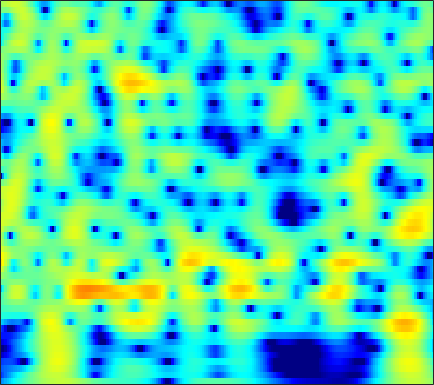

Values plotted in this chart, from the file beside it:
-10.739, -9.9231, -8.876, -7.8861, -7.187, -6.3062, -5.4814, -4.899, -4.1637, -3.4725, -2.8234, -2.3614, -1.7732, -1.2182, -0.82432, -0.32557, 0.14715, 0.48229, 0.90185, 1.2895, 1.6446, 1.8871, 2.1749, 2.4159
-14.25, -13.09, -11.65, -10.34, -9.417, -8.27, -7.199, -6.44, -5.477, -4.563, -3.694, -3.07, -2.274, -1.52, -0.9834, -0.3088, 0.3184, 0.7533, 1.283, 1.752, 2.156, 2.413, 2.693, 2.895
-12.77, -12.38, -11.88, -11.42, -11.09, -10.68, -10.26, -9.925, -9.388, -8.697, -7.816, -7.033, -5.859, -4.609, -3.655, -2.412, -1.238, -0.4202, 0.5734, 1.446, 2.193, 2.668, 3.188, 3.574
-14.08, -13.75, -13.41, -13.22, -13.21, -13.42, -14.03, -14.86, -16.74, -20.37, -28.9, -26.65, -17.06, -11.83, -9.012, -6.063, -3.716, -2.242, -0.5779, 0.8011, 1.934, 2.64, 3.405, 3.982
-19.48, -18.47, -17.09, -15.75, -14.82, -13.71, -12.77, -12.15, -11.41, -10.68, -9.851, -9.118, -7.945, -6.575, -5.467, -3.96, -2.493, -1.454, -0.1812, 0.9461, 1.917, 2.539, 3.229, 3.758
-27.09, -23.82, -20.44, -17.78, -16.09, -14.16, -12.52, -11.41, -10.04, -8.771, -7.544, -6.639, -5.448, -4.278, -3.417, -2.3, -1.231, -0.4662, 0.4865, 1.35, 2.11, 2.603, 3.15, 3.569
-18.46, -17.78, -16.73, -15.54, -14.59, -13.33, -12.09, -11.17, -9.904, -8.636, -7.371, -6.433, -5.193, -3.991, -3.118, -1.998, -0.9415, -0.1963, 0.7213, 1.54, 2.251, 2.707, 3.207, 3.578
-15.65, -15.7, -15.72, -15.57, -15.32, -14.76, -13.86, -13.02, -11.74, -10.37, -8.966, -7.91, -6.502, -5.093, -4.045, -2.671, -1.357, -0.4341, 0.6894, 1.669, 2.486, 2.99, 3.514, 3.871
-13.7, -15.02, -17.6, -21.94, -26.98, -26.42, -20.48, -17.61, -15.12, -13.65, -12.71, -12.03, -10.72, -8.769, -7.007, -4.609, -2.395, -0.929, 0.7421, 2.1, 3.156, 3.761, 4.323, 4.617
-7.437, -8.13, -9.307, -10.45, -11.04, -11.35, -11.16, -10.82, -10.68, -11.32, -13.02, -15.17, -17.59, -13.57, -9.582, -5.377, -2.249, -0.4171, 1.5, 2.947, 4.014, 4.585, 5.055, 5.191
-3.936, -4.074, -4.261, -4.363, -4.438, -4.535, -4.54, -4.53, -4.606, -4.68, -4.617, -4.454, -4.05, -3.362, -2.66, -1.52, -0.3289, 0.5202, 1.539, 2.389, 3.047, 3.404, 3.692, 3.754
-3.041, -2.81, -2.497, -2.245, -2.122, -1.965, -1.842, -1.811, -1.775, -1.686, -1.575, -1.512, -1.404, -1.204, -0.9596, -0.5813, -0.1806, 0.1251, 0.5589, 0.9951, 1.374, 1.592, 1.791, 1.891
-2.21, -1.729, -1.115, -0.6347, -0.2878, 0.07853, 0.2998, 0.3898, 0.4449, 0.3595, 0.08813, -0.1886, -0.5668, -0.9312, -1.185, -1.394, -1.376, -1.197, -0.8225, -0.3965, -0.03007, 0.1827, 0.3503, 0.3941
-3.08, -1.929, -0.3861, 0.9357, 1.768, 2.611, 3.121, 3.319, 3.3, 2.875, 2.1, 1.308, -0.1614, -2.292, -4.348, -7.165, -7.619, -5.94, -3.384, -1.548, -0.4632, -0.06247, -0.06116, -0.734
-7.837, -4.563, -1.69, 0.3381, 1.467, 2.469, 3.043, 3.252, 3.165, 2.787, 2.163, 1.408, -0.02915, -1.875, -3.459, -5.426, -5.813, -4.746, -2.885, -1.373, -0.3732, 0.0003372, -0.01934, -0.5727
-1.192, -1.071, -0.7361, -0.2705, 0.001229, 0.2359, 0.4031, 0.4356, 0.4202, 0.3481, 0.07862, -0.2212, -0.6231, -1.01, -1.306, -1.621, -1.647, -1.516, -1.26, -0.9297, -0.5547, -0.3307, -0.136, -0.02594
1.222, 0.7012, 0.06702, -0.5889, -1.08, -1.528, -1.746, -1.77, -1.587, -1.414, -1.304, -1.186, -1.088, -1.132, -1.173, -1.148, -1.098, -1.035, -0.8463, -0.5419, -0.2343, 0.01187, 0.3563, 0.6546
3.695, 2.595, 0.7524, -1.673, -3.682, -6.321, -7.256, -6.196, -4.194, -2.682, -1.607, -1.07, -0.821, -0.9538, -1.135, -1.429, -1.732, -1.81, -1.489, -0.8328, -0.1085, 0.433, 1.101, 1.599
6.398, 5.227, 3.246, 0.8423, -1.445, -4.631, -5.636, -4.39, -2.338, -0.8611, 0.07852, 0.2622, -0.07246, -0.9326, -2.154, -4.819, -8.822, -11.78, -9.204, -4.844, -1.826, -0.2484, 1.096, 1.839
5.586, 4.843, 3.788, 2.675, 1.883, 1.115, 0.5897, 0.4018, 0.275, 0.3107, 0.2497, -0.02412, -0.531, -1.387, -2.354, -3.864, -5.309, -6.026, -5.503, -4.049, -2.531, -1.54, -0.6309, -0.193
3.831, 3.157, 2.26, 1.432, 0.9776, 0.4938, 0.218, 0.1299, 0.1285, 0.1944, 0.1309, 0.09946, -0.05137, -0.3752, -0.6074, -0.969, -1.337, -1.445, -1.507, -1.432, -1.206, -1.079, -0.9045, -0.798
2.289, 1.144, -0.5072, -1.925, -2.659, -2.926, -2.3, -1.613, -0.6622, 0.05905, 0.5919, 0.9243, 1.114, 1.163, 1.137, 0.9712, 0.7417, 0.5622, 0.2396, -0.0719, -0.3588, -0.5885, -0.8219, -0.9095
2.029, 0.2595, -3.098, -9.098, -19.59, -13.07, -5.732, -2.984, -0.6415, 0.771, 1.77, 2.195, 2.513, 2.647, 2.572, 2.358, 2.014, 1.595, 0.9496, 0.113, -0.9606, -1.8, -2.974, -3.834
3.249, 2.44, 1.195, 0.1121, -0.4728, -0.6352, -0.1125, 0.428, 1.084, 1.616, 1.907, 1.946, 1.919, 1.71, 1.491, 1.131, 0.6242, 0.1714, -0.6147, -1.756, -3.375, -5.124, -8.75, -16.35
3.629, 3.459, 3.184, 2.89, 2.618, 2.389, 2.113, 1.895, 1.517, 1.063, 0.3425, -0.2371, -1.084, -1.987, -2.484, -2.974, -3.186, -3.179, -3.292, -3.484, -3.902, -4.39, -4.976, -5.397
3.353, 3.548, 3.719, 3.719, 3.668, 3.443, 2.992, 2.525, 1.682, 0.4611, -1.116, -2.632, -5.354, -8.771, -11.52, -12.32, -9.577, -7.618, -5.768, -4.502, -3.719, -3.312, -2.9, -2.55
1.848, 2.694, 3.498, 3.984, 4.165, 4.068, 3.745, 3.285, 2.388, 1.149, -0.4642, -2.056, -4.463, -7.485, -9.402, -10.15, -8.382, -6.954, -5.316, -4.109, -3.29, -2.811, -2.466, -2.235
0.9066, 2.116, 3.232, 3.937, 4.179, 4.276, 4.073, 3.744, 3.074, 2.205, 1.052, 0.1667, -1.161, -2.352, -3.121, -3.8, -4.125, -4.173, -3.963, -3.708, -3.446, -3.361, -3.378, -3.685
2.594, 3.055, 3.58, 3.97, 4.113, 4.222, 4.05, 3.809, 3.294, 2.53, 1.589, 0.7695, -0.5359, -1.841, -2.926, -4.15, -5.208, -5.628, -5.706, -5.442, -4.961, -4.757, -4.597, -4.934
3.051, 3.134, 3.372, 3.635, 3.849, 4.002, 3.99, 3.85, 3.449, 2.769, 1.85, 0.8796, -0.6324, -2.704, -4.615, -8.056, -12.7, -15.72, -13.31, -9.321, -6.753, -5.465, -4.406, -3.908
-0.5599, -0.2813, 0.625, 1.672, 2.398, 3.05, 3.501, 3.603, 3.483, 3.108, 2.346, 1.628, 0.3109, -1.328, -2.858, -5.179, -7.495, -8.408, -7.914, -6.105, -4.427, -3.296, -2.237, -1.494
-21.08, -9.89, -4.433, -1.426, 0.02473, 1.387, 2.215, 2.578, 2.768, 2.631, 2.232, 1.772, 0.9613, 0.02149, -0.721, -1.639, -2.308, -2.549, -2.547, -2.161, -1.52, -1.018, -0.355, 0.1688
-3.014, -2.862, -2.012, -0.929, -0.2274, 0.6952, 1.313, 1.675, 1.915, 1.855, 1.615, 1.173, 0.4817, -0.4946, -1.215, -2.252, -2.986, -3.293, -3.058, -2.352, -1.359, -0.6429, 0.2476, 0.9112
-0.3218, -0.8073, -1.071, -0.9062, -0.6178, 0.02672, 0.628, 1.064, 1.44, 1.56, 1.374, 0.9787, 0.1008, -1.302, -2.833, -5.701, -10.01, -12.94, -9.777, -5.379, -2.293, -0.6466, 0.9449, 1.999
-3.717, -5.421, -7.074, -6.927, -5.626, -3.792, -2.041, -1.054, -0.05521, 0.5983, 0.771, 0.7568, 0.2445, -0.6065, -1.63, -3.265, -4.989, -5.67, -4.615, -2.471, -0.3312, 0.9413, 2.271, 3.146
-8.706, -12.19, -18.23, -16.23, -11.91, -8.264, -5.584, -4.189, -2.739, -1.713, -1.009, -0.6987, -0.4389, -0.4252, -0.4254, -0.5085, -0.4416, -0.2843, 0.172, 0.8513, 1.586, 2.151, 2.76, 3.189
-8.275, -9.136, -9.782, -9.649, -8.944, -7.815, -6.488, -5.54, -4.386, -3.461, -2.614, -2.174, -1.572, -1.096, -0.7346, -0.2798, 0.2001, 0.6181, 1.158, 1.726, 2.242, 2.596, 2.947, 3.166
-10.59, -10.69, -10.44, -9.847, -9.322, -8.212, -7.201, -6.342, -5.369, -4.545, -3.894, -3.426, -2.926, -2.321, -1.885, -1.106, -0.2746, 0.4058, 1.276, 2.068, 2.757, 3.134, 3.512, 3.675
-16.66, -15.77, -14.89, -13.53, -12.35, -10.22, -8.405, -7.234, -6.111, -5.373, -5.195, -5.193, -5.521, -5.607, -5.215, -3.901, -2.047, -0.6702, 1.031, 2.406, 3.468, 4.051, 4.558, 4.739
-16.95, -19.03, -26.36, -26.77, -18.18, -12.02, -8.803, -7.202, -5.906, -5.381, -5.83, -6.893, -9.653, -17.04, -30.84, -10.85, -4.861, -2.104, 0.6331, 2.529, 3.876, 4.613, 5.214, 5.457
-9.576, -10.23, -10.78, -10.25, -9.468, -7.848, -6.311, -5.471, -4.601, -4.254, -4.267, -4.668, -5.234, -5.578, -5.421, -4.218, -2.458, -1.153, 0.4966, 1.851, 2.904, 3.528, 4.091, 4.407
-4.379, -4.502, -4.603, -4.519, -4.3, -3.968, -3.471, -3.158, -2.784, -2.544, -2.394, -2.278, -2.283, -2.158, -1.966, -1.652, -1.16, -0.7213, -0.1219, 0.5348, 1.175, 1.618, 2.183, 2.613
-0.8794, -1.043, -1.228, -1.415, -1.45, -1.474, -1.42, -1.295, -1.162, -0.9901, -0.8987, -0.814, -0.8034, -0.9166, -1.023, -1.269, -1.576, -1.765, -1.962, -1.898, -1.465, -0.944, -0.085, 0.7636
1.869, 1.389, 0.7317, 0.1205, -0.3071, -0.6245, -0.7706, -0.7, -0.4506, -0.121, 0.1679, 0.2425, 0.3012, 0.0649, -0.3615, -1.201, -2.585, -4.098, -6.582, -8.832, -7.868, -5.661, -2.939, -0.8666
3.641, 2.584, 0.9136, -0.9237, -2.321, -3.728, -3.847, -3.257, -1.915, -0.6358, 0.4515, 1.007, 1.425, 1.505, 1.262, 0.4829, -0.8976, -2.43, -5.293, -8.03, -7.054, -4.658, -1.945, -0.1159
3.583, 2.039, -0.5923, -4.213, -8.045, -17.84, -16.52, -9.98, -5.423, -2.666, -0.7143, 0.4305, 1.429, 2.06, 2.337, 2.351, 2.1, 1.835, 1.397, 1.109, 1.107, 1.289, 1.531, 1.621
2.445, 1.025, -1.164, -3.567, -5.381, -7.261, -7.854, -7.464, -6.117, -4.371, -2.668, -1.443, -0.0502, 0.9972, 1.595, 2.191, 2.554, 2.691, 2.808, 2.826, 2.769, 2.657, 2.409, 1.943
1.652, 0.3422, -1.665, -4.074, -6.079, -9.212, -12.43, -13.12, -10.84, -7.524, -4.818, -3.187, -1.413, -0.08372, 0.6726, 1.476, 2.052, 2.345, 2.629, 2.788, 2.826, 2.762, 2.573, 2.228
1.377, 0.3045, -1.314, -3.341, -5.192, -8.174, -11.55, -12.61, -10.1, -6.877, -4.406, -2.997, -1.512, -0.4507, 0.1318, 0.7443, 1.199, 1.474, 1.768, 2.03, 2.21, 2.289, 2.301, 2.209
1.163, 0.6459, -0.06247, -0.7937, -1.393, -2.104, -2.539, -2.618, -2.381, -1.822, -1.195, -0.8371, -0.4547, -0.2642, -0.2531, -0.3631, -0.4423, -0.3759, -0.1472, 0.277, 0.8024, 1.183, 1.541, 1.709
-0.4825, -0.08929, 0.4109, 0.8493, 1.125, 1.362, 1.536, 1.664, 1.767, 1.792, 1.706, 1.512, 0.9505, 0.02509, -0.9561, -2.718, -4.77, -5.869, -5.347, -3.351, -1.354, -0.1953, 0.8689, 1.396
-5.883, -3.34, -1.042, 0.4705, 1.332, 2.186, 2.764, 3.062, 3.307, 3.317, 3.067, 2.71, 1.879, 0.5448, -0.9208, -3.654, -7.837, -11.41, -9.767, -5.207, -2.189, -0.691, 0.5982, 1.223
-5.363, -4.19, -2.686, -1.387, -0.5597, 0.4365, 1.258, 1.727, 2.193, 2.433, 2.412, 2.203, 1.732, 1.015, 0.3478, -0.6544, -1.539, -1.97, -1.998, -1.531, -0.8115, -0.2907, 0.2688, 0.6062
-4.54, -4.683, -4.551, -3.872, -3.129, -1.929, -0.7088, 0.09391, 0.9202, 1.492, 1.8, 1.848, 1.716, 1.399, 1.096, 0.6124, 0.1425, -0.1601, -0.4179, -0.4884, -0.4121, -0.2777, -0.04357, 0.2041
-6.317, -8.55, -11.53, -10.58, -7.718, -4.359, -1.877, -0.4658, 0.8707, 1.733, 2.219, 2.387, 2.329, 2.025, 1.654, 1.059, 0.367, -0.1474, -0.8171, -1.311, -1.535, -1.468, -1.111, -0.5578
-4.143, -6.075, -8.338, -7.597, -5.36, -2.459, -0.258, 0.9655, 2.151, 2.857, 3.161, 3.164, 2.891, 2.321, 1.689, 0.6037, -0.7669, -1.992, -3.842, -5.784, -6.999, -6.81, -5.261, -3.287
-0.1135, -0.2398, -0.1902, 0.1638, 0.6579, 1.429, 2.18, 2.632, 3.057, 3.217, 3.083, 2.769, 2.118, 1.169, 0.277, -1.235, -3.145, -4.947, -8.025, -12.71, -20.76, -18.34, -10.96, -6.71
1.249, 1.717, 2.212, 2.619, 2.877, 3.154, 3.321, 3.355, 3.22, 2.882, 2.314, 1.73, 0.7077, -0.5932, -1.733, -3.426, -5.26, -6.613, -8.292, -9.491, -9.788, -9.337, -7.97, -6.199
